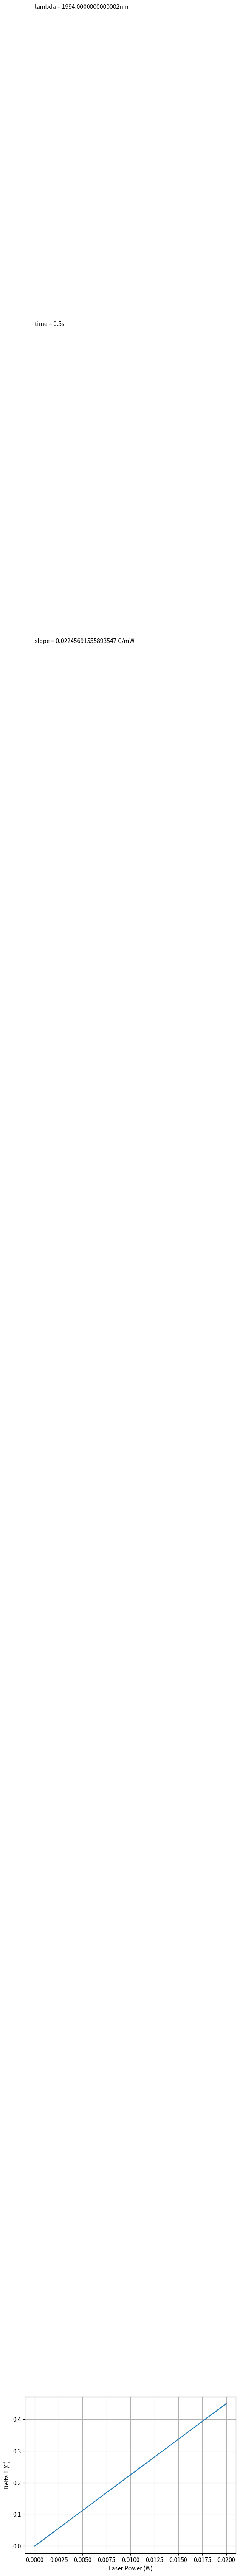

Write Python code to recreate this figure.
import scipy.integrate as integrate
import matplotlib.pyplot as plt
import math

def integrand(x, tempC, lilR, bigR):
	return (1/(1+2*(x/tempC))) * math.exp((-2*pow(lilR,2)) / (pow(bigR,2) * (1/(1+2*(x/tempC)))))

t = 500 *pow(10,-3) #s
wavelength = 1994 * pow(10,-9) #m
ua = 73.9 *100  #m^-1, optical absorbtion coeff
k = 0.6 #W m^-1 K^-1
p = 1000 #kg/m^-3
c = 4184 # J kg^-1 K^-1
pi = 3.14
P0 = [0 * pow(10,-3),5 * pow(10,-3),10 * pow(10,-3), 15 * pow(10,-3),20 * pow(10,-3)] #W // Array of power values
R = 25.51* pow(10,-6)#m
z = 117.55 * pow(10,-6)#m
r = 25 * pow(10,-6) #m
dt = []

for powers in range(0,len(P0)):
	P = P0[powers] * math.exp(-ua*z)
	tc = pow(R,2) *c* p /(4*k)
	constantBeforeIntegral = (2* ua * P) / (p*c*pi*pow(R,2))
	
	insideIntegral = integrate.quad(integrand, 0, t, args = (tc,r, R))
	dt.append(insideIntegral[0]*constantBeforeIntegral)
	print("deltaT = ", insideIntegral[0]*constantBeforeIntegral, "C when P = " , P0[powers] , "W")

print('Thermal time constant ' , tc)

plt.plot(P0,dt)
plt.xlabel('Laser Power (W)')
plt.ylabel('Delta T (C)')
plt.grid(True)

slope = abs((dt[0] - dt[1]) / (P0[0] - P0[1])) * pow(10,-3)
s = 'slope = ' + str(slope) + ' C/mW'
plt.text(.00,6,s)

s = 'time = ' + str(t) + 's'
plt.text(.0,7,s)

s = 'lambda = ' + str(wavelength*pow(10,9)) + 'nm'
plt.text(.00,8,s)

plt.show()
